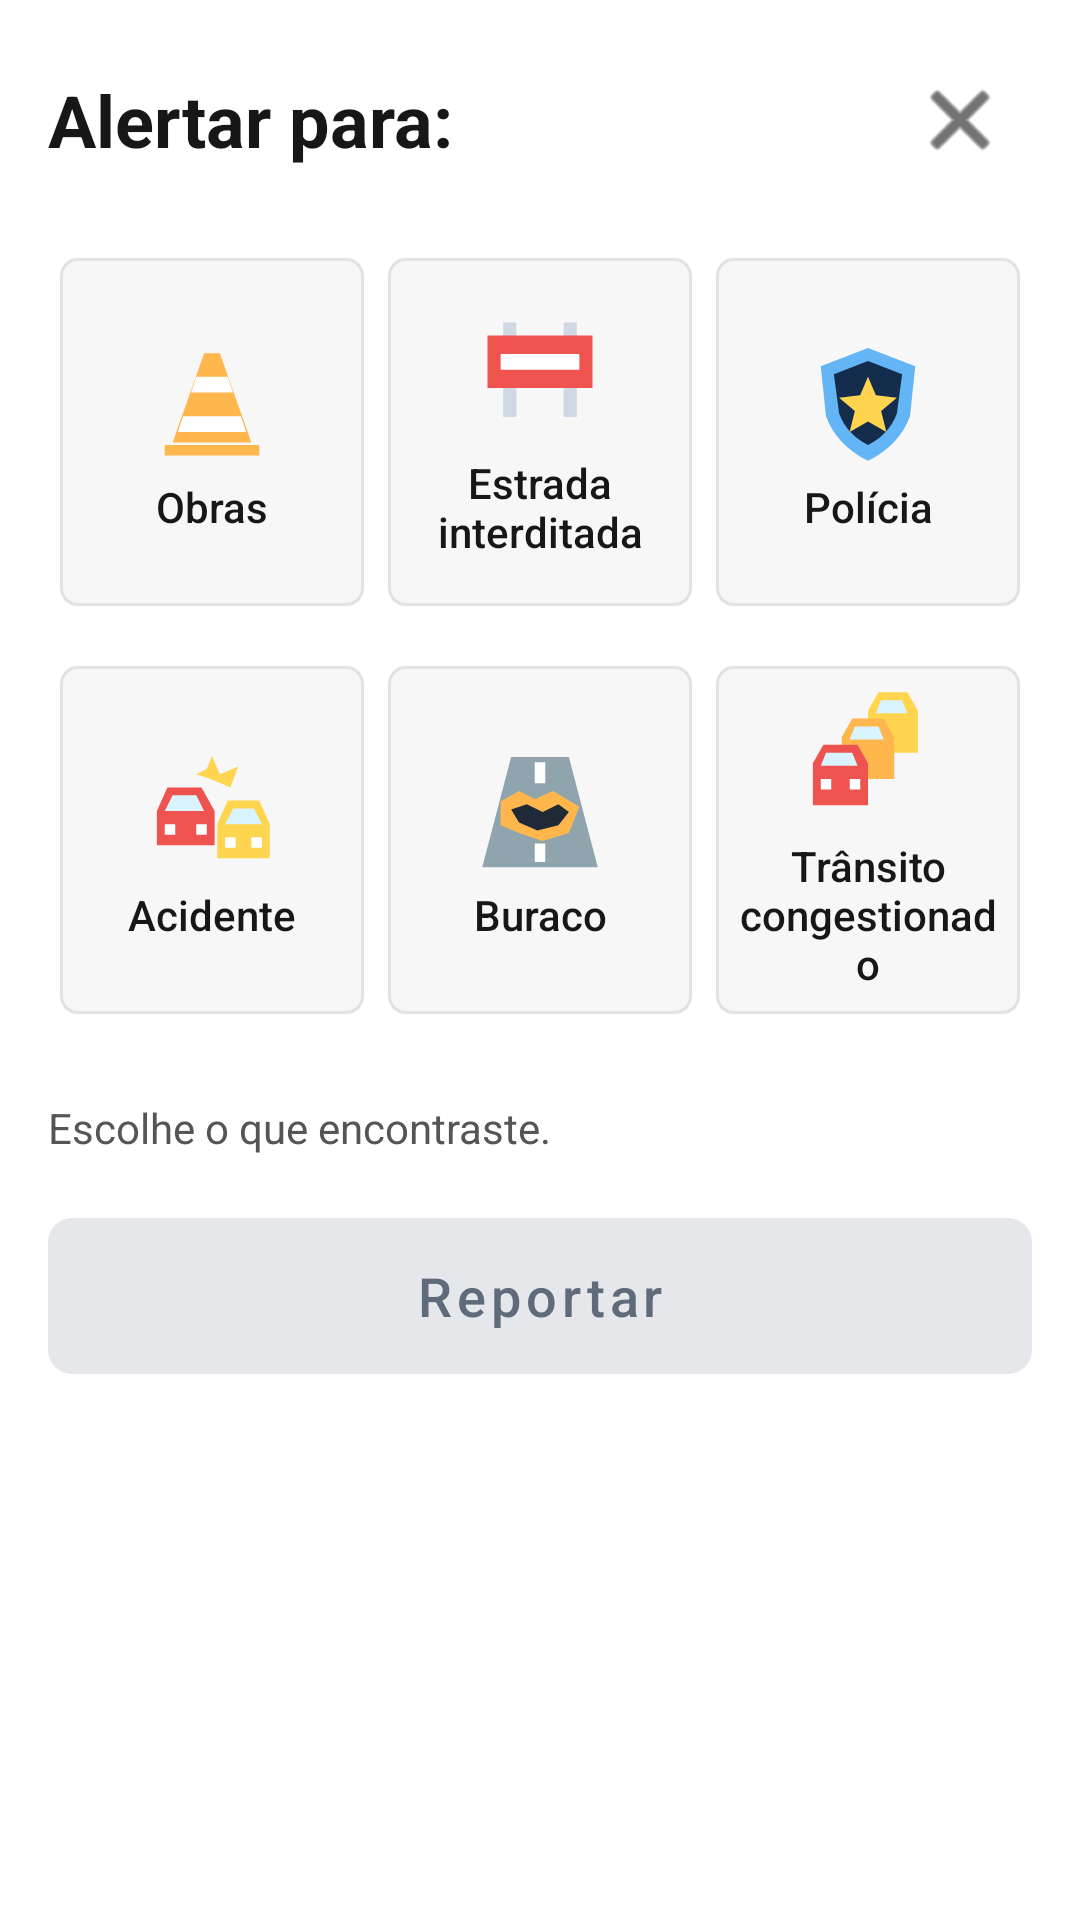

Write the Android layout XML for this screen, with the resource values it uses.
<!-- AndroidManifest.xml: application theme Theme.RoadGuard -->
<!-- res/layout/dialog_criar_alerta.xml -->
<?xml version="1.0" encoding="utf-8"?>
<ScrollView xmlns:android="http://schemas.android.com/apk/res/android"
    xmlns:app="http://schemas.android.com/apk/res-auto"
    android:layout_width="match_parent" android:layout_height="wrap_content"
    android:background="@drawable/bg_alert_sheet" android:fillViewport="true">
    <LinearLayout android:layout_width="match_parent" android:layout_height="wrap_content"
        android:orientation="vertical" android:padding="16dp">
        <LinearLayout android:layout_width="match_parent" android:layout_height="wrap_content"
            android:orientation="horizontal" android:gravity="center_vertical">
            <TextView android:layout_width="0dp" android:layout_height="wrap_content" android:layout_weight="1"
                android:text="@string/alert_sheet_title" android:textSize="24sp" android:textStyle="bold"
                android:textColor="#171717" android:accessibilityHeading="true" />
            <ImageButton android:id="@+id/cancel_alert" android:layout_width="48dp" android:layout_height="48dp"
                android:background="?attr/selectableItemBackgroundBorderless" android:padding="12dp"
                android:src="@android:drawable/ic_menu_close_clear_cancel" app:tint="#171717"
                android:contentDescription="@string/close" />
        </LinearLayout>
        <GridLayout android:id="@+id/grelha_categorias" android:layout_width="match_parent" android:layout_height="wrap_content"
            android:layout_marginTop="12dp" android:columnCount="3" android:rowCount="2" android:alignmentMode="alignMargins">
            <com.google.android.material.button.MaterialButton
                android:id="@+id/category_works" style="@style/Widget.RoadGuard.AlertChoice"
                android:layout_columnWeight="1" android:layout_margin="4dp" android:layout_gravity="fill"
                android:text="@string/alert_works" app:icon="@drawable/ic_alert_works" />
            <com.google.android.material.button.MaterialButton
                android:id="@+id/category_road_closed" style="@style/Widget.RoadGuard.AlertChoice"
                android:layout_columnWeight="1" android:layout_margin="4dp" android:layout_gravity="fill"
                android:text="@string/alert_road_closed" app:icon="@drawable/ic_alert_road_closed" />
            <com.google.android.material.button.MaterialButton
                android:id="@+id/category_police" style="@style/Widget.RoadGuard.AlertChoice"
                android:layout_columnWeight="1" android:layout_margin="4dp" android:layout_gravity="fill"
                android:text="@string/alert_police" app:icon="@drawable/ic_alert_police" />
            <com.google.android.material.button.MaterialButton
                android:id="@+id/category_accident" style="@style/Widget.RoadGuard.AlertChoice"
                android:layout_columnWeight="1" android:layout_margin="4dp" android:layout_gravity="fill"
                android:text="@string/alert_accident" app:icon="@drawable/ic_alert_accident" />
            <com.google.android.material.button.MaterialButton
                android:id="@+id/category_pothole" style="@style/Widget.RoadGuard.AlertChoice"
                android:layout_columnWeight="1" android:layout_margin="4dp" android:layout_gravity="fill"
                android:text="@string/alert_pothole" app:icon="@drawable/ic_alert_pothole" />
            <com.google.android.material.button.MaterialButton
                android:id="@+id/category_traffic" style="@style/Widget.RoadGuard.AlertChoice"
                android:layout_columnWeight="1" android:layout_margin="4dp" android:layout_gravity="fill"
                android:text="@string/alert_traffic" app:icon="@drawable/ic_alert_traffic" />
        </GridLayout>
        <TextView android:id="@+id/alert_selection_summary" android:layout_width="match_parent"
            android:layout_height="wrap_content" android:minHeight="40dp" android:gravity="center_vertical"
            android:text="@string/alert_choose_category" android:textSize="14sp" android:textColor="#555555"
            android:accessibilityLiveRegion="polite" android:layout_marginTop="8dp" />
        <com.google.android.material.button.MaterialButton android:id="@+id/confirm_alert"
            android:layout_width="match_parent" android:layout_height="64dp" android:layout_marginTop="4dp"
            android:text="@string/alert_save" android:textSize="18sp" android:textAllCaps="false"
            android:enabled="false" android:textColor="@color/alert_submit_text"
            app:backgroundTint="@color/alert_submit_background" app:cornerRadius="8dp" />
    </LinearLayout>
</ScrollView>
<!-- resources referenced by this layout -->
<resources>
  <!-- drawable ic_alert_police (drawable) -->
  <vector xmlns:android="http://schemas.android.com/apk/res/android" android:width="48dp" android:height="48dp" android:viewportWidth="48" android:viewportHeight="48">
      <path android:fillColor="#64B5F6" android:pathData="M24,3 L42,10 L40,29 Q36,40 24,46 Q12,40 8,29 L6,10 Z" />
      <path android:fillColor="#152D4D" android:pathData="M24,8 L37,13 L35,28 Q32,36 24,40 Q16,36 13,28 L11,13 Z" />
      <path android:fillColor="#FFD54F" android:pathData="M24,14 L27,21 L35,22 L29,27 L31,35 L24,31 L17,35 L19,27 L13,22 L21,21 Z" />
  </vector>
  <!-- drawable ic_alert_pothole (drawable) -->
  <vector xmlns:android="http://schemas.android.com/apk/res/android" android:width="48dp" android:height="48dp" android:viewportWidth="48" android:viewportHeight="48">
      <path android:fillColor="#90A4AE" android:pathData="M13,3 L35,3 L46,45 L2,45 Z" />
      <path android:fillColor="#FFFFFF" android:pathData="M22,5 L26,5 L26,13 L22,13 Z M22,36 L26,36 L26,43 L22,43 Z" />
      <path android:fillColor="#FFB74D" android:pathData="M9,20 L16,16 L22,19 L29,16 L39,22 L35,32 L25,35 L16,32 L9,29 Z" />
      <path android:fillColor="#202936" android:pathData="M13,23 L19,21 L25,24 L31,21 L35,24 L31,29 L23,31 L16,28 Z" />
  </vector>
  <!-- drawable ic_alert_road_closed (drawable) -->
  <vector xmlns:android="http://schemas.android.com/apk/res/android" android:width="48dp" android:height="48dp" android:viewportWidth="48" android:viewportHeight="48">
      <path android:fillColor="#CFD8E3" android:pathData="M10,7 L15,7 L15,43 L10,43 Z M33,7 L38,7 L38,43 L33,43 Z" />
      <path android:fillColor="#EF5350" android:pathData="M4,12 L44,12 L44,32 L4,32 Z" />
      <path android:fillColor="#FFFFFF" android:pathData="M9,19 L39,19 L39,25 L9,25 Z" />
  </vector>
  <!-- drawable ic_alert_works (drawable) -->
  <vector xmlns:android="http://schemas.android.com/apk/res/android" android:width="48dp" android:height="48dp" android:viewportWidth="48" android:viewportHeight="48">
      <path android:fillColor="#FFB74D" android:pathData="M21,5 L27,5 L39,39 L9,39 Z M6,40 L42,40 L42,44 L6,44 Z" />
      <path android:fillColor="#FFFFFF" android:pathData="M18,14 L30,14 L32,20 L16,20 Z M13,29 L35,29 L37,35 L11,35 Z" />
  </vector>
  <string name="alert_accident">Acidente</string>
  <string name="alert_choose_category">Escolhe o que encontraste.</string>
  <string name="alert_police">Polícia</string>
  <string name="alert_pothole">Buraco</string>
  <string name="alert_road_closed">Estrada interditada</string>
  <string name="alert_save">Reportar</string>
  <string name="alert_sheet_title">Alertar para:</string>
  <string name="alert_traffic">Trânsito congestionado</string>
  <string name="alert_works">Obras</string>
  <string name="close">Fechar</string>
  <style name="Theme.RoadGuard" parent="Theme.MaterialComponents.DayNight.DarkActionBar">
          
          <item name="colorPrimary">@color/purple_500</item>
          <item name="colorPrimaryVariant">@color/purple_700</item>
          <item name="colorOnPrimary">@color/white</item>
          
          <item name="colorSecondary">@color/teal_200</item>
          <item name="colorSecondaryVariant">@color/teal_700</item>
          <item name="colorOnSecondary">@color/black</item>
          
          <item name="android:statusBarColor">?attr/colorPrimaryVariant</item>
          
      </style>
  <color name="purple_500">#FF6200EE</color>
  <color name="purple_700">#FF3700B3</color>
  <color name="white">#FFFFFFFF</color>
  <color name="teal_200">#FF03DAC5</color>
  <color name="teal_700">#FF018786</color>
  <color name="black">#FF000000</color>
</resources>
